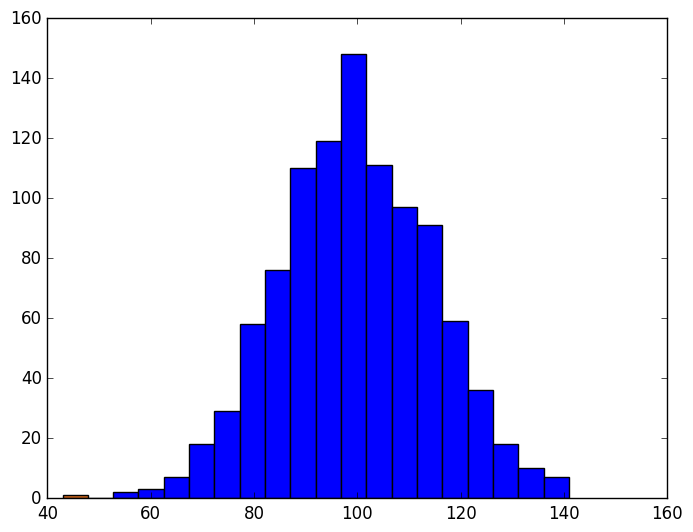

Reproduce this figure in Python. (Note: this script raises an exception after producing the figure.)
import numpy as np
import matplotlib.pyplot as plt
import matplotlib as mpl
mpl.style.use('classic')

mean = 100
sd = 15
N = 1000
binsize = 20  
IQ = np.random.normal(mean, sd, N)

# plt.hist(IQ, binsize, facecolor = 'chocolate', label = 'IQs', normed = False)
counts, bins, extras = plt.hist(IQ, binsize, facecolor = 'chocolate', label = 'IQs', normed = False)
plt.plot(bins[1:], counts, label = 'series', color = 'xkcd:navy blue') #needs to extract bins counts (line13)
plt.xlabel('IQ')
plt.ylabel('Count/Fraction')
plt.xticks(bins) # needs to extract bins (line13)
plt.title('IQ distribution histogram')
plt.grid(True)
plt.legend()
plt.show()